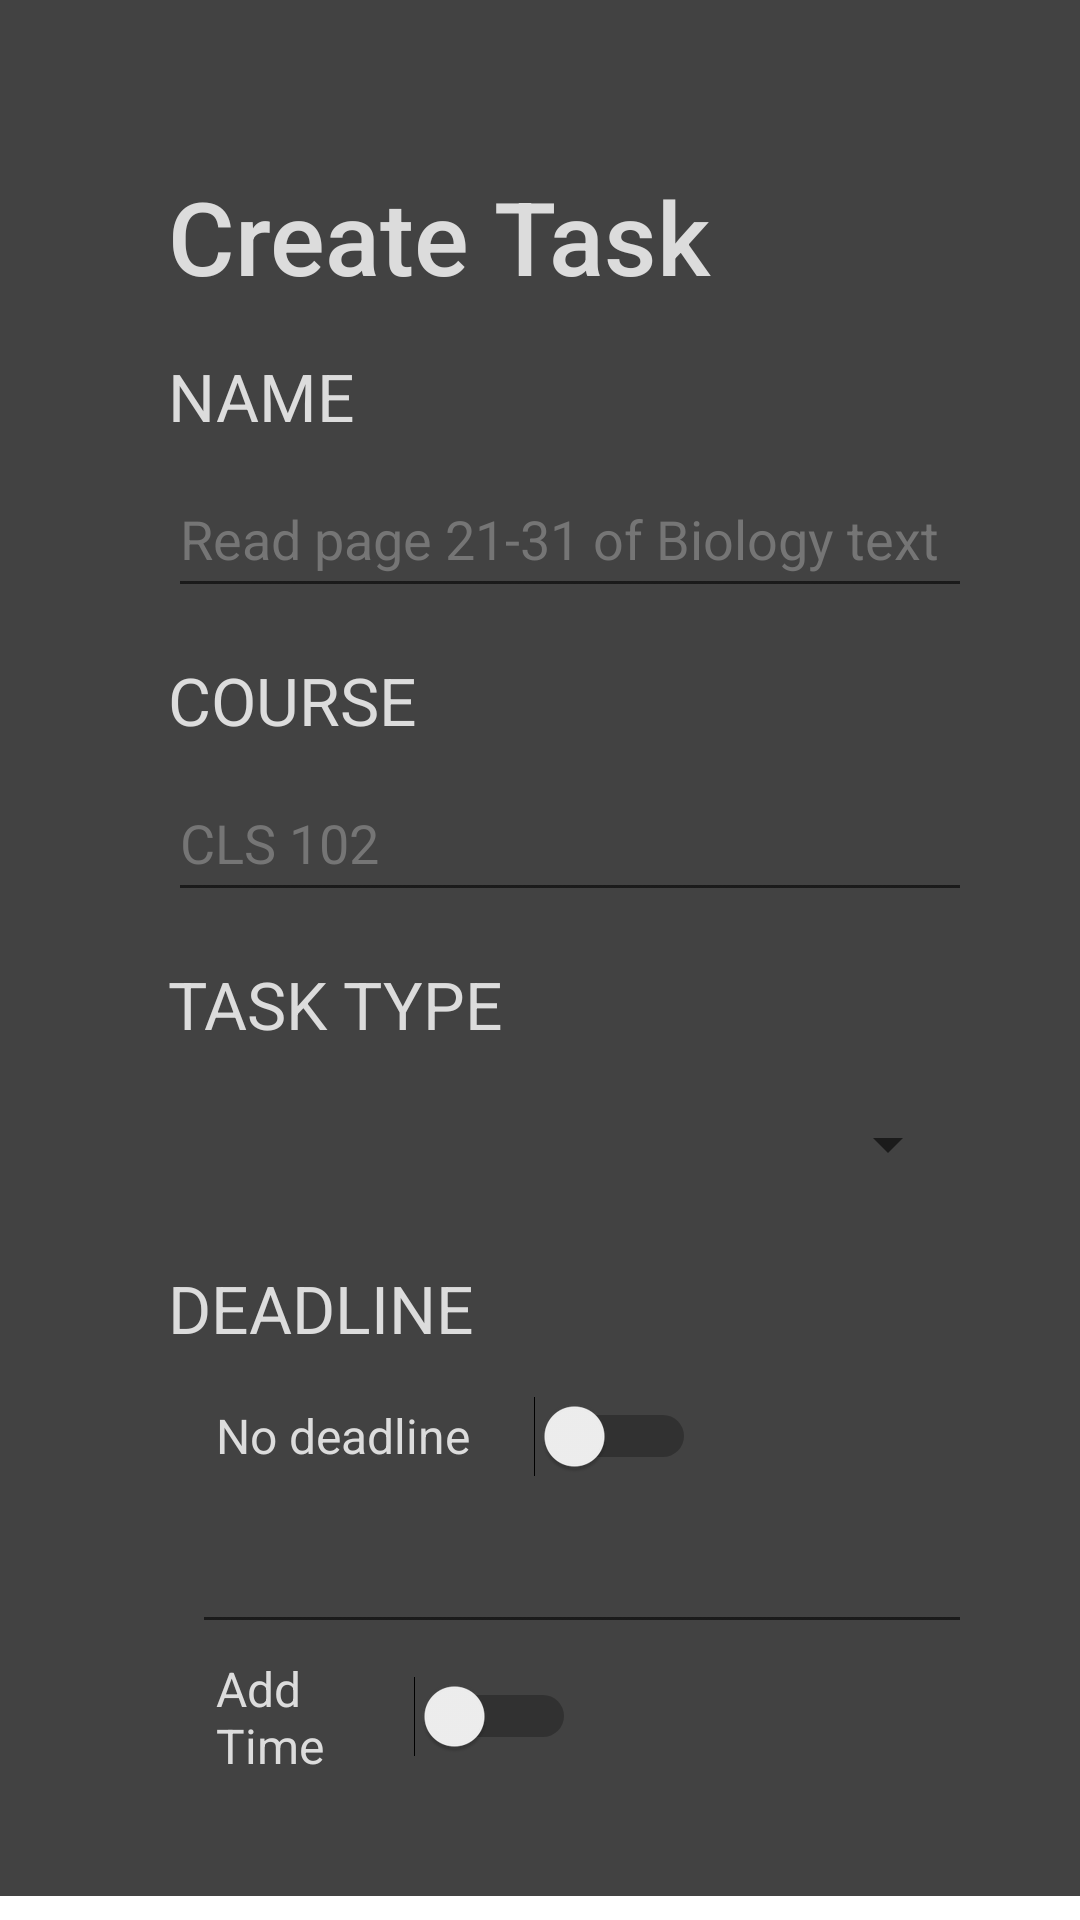

This screen was rendered from an Android layout file. Write that file and the resources it references.
<!-- AndroidManifest.xml: application theme Theme.MyApplication -->
<!-- res/layout/fragment_add_task_view.xml -->
<?xml version="1.0" encoding="utf-8"?>
<ScrollView
    xmlns:android="http://schemas.android.com/apk/res/android"
    xmlns:app="http://schemas.android.com/apk/res-auto"
    xmlns:tools="http://schemas.android.com/tools"
    android:layout_height="match_parent"
    android:layout_width="wrap_content">

    <androidx.constraintlayout.widget.ConstraintLayout
        android:layout_width="wrap_content"
        android:layout_height="match_parent"
        tools:context=".AboutActivity"
        android:padding="40dp"
        android:background="@color/cardview_dark_background">


    <TextView
        android:id="@+id/createTaskDisplay"
        android:layout_width="wrap_content"
        android:layout_height="wrap_content"
        android:layout_marginLeft="16dp"
        android:layout_marginTop="16dp"
        android:fontFamily="sans-serif-medium"
        android:includeFontPadding="true"
        android:text="Create Task"
        android:textAppearance="@style/TextAppearance.AppCompat.Display1"
        android:textColor="#DCDCDC"
        app:layout_constraintLeft_toLeftOf="parent"
        app:layout_constraintTop_toTopOf="parent" />

    <TextView
        android:id="@+id/taskNameDisplay"
        android:layout_width="wrap_content"
        android:layout_height="wrap_content"
        android:layout_marginLeft="16dp"
        android:layout_marginTop="16dp"
        android:text="NAME"
        android:textAppearance="@style/TextAppearance.AppCompat.Large"
        android:textColor="#DCDCDC"
        app:layout_constraintLeft_toLeftOf="parent"
        app:layout_constraintTop_toBottomOf="@id/createTaskDisplay" />

        <EditText
            android:id="@+id/addedNameInput"
            android:layout_width="wrap_content"
            android:layout_height="wrap_content"
            android:layout_marginLeft="16dp"
            android:layout_marginTop="8dp"
            android:layout_weight="1"
            android:elegantTextHeight="true"
            android:ems="17"
            android:hint="Read page 21-31 of Biology text"
            android:importantForAutofill="no"
            android:inputType="textPersonName"
            android:textColor="#DCDCDC"
            android:textColorHint="#757575"
            app:layout_constraintLeft_toLeftOf="parent"
            app:layout_constraintTop_toBottomOf="@id/taskNameDisplay" />

    <TextView
        android:id="@+id/taskCourseDisplay"
        android:layout_width="wrap_content"
        android:layout_height="wrap_content"
        android:layout_marginLeft="16dp"
        android:layout_marginTop="16dp"
        android:text="COURSE"
        android:textAppearance="@style/TextAppearance.AppCompat.Large"
        android:textColor="#DCDCDC"
        app:layout_constraintLeft_toLeftOf="parent"
        app:layout_constraintTop_toBottomOf="@id/addedNameInput" />

        <EditText
            android:id="@+id/addedCourseInput"
            android:layout_width="wrap_content"
            android:layout_height="wrap_content"
            android:layout_marginLeft="16dp"
            android:layout_marginTop="8dp"
            android:layout_weight="1"
            android:elegantTextHeight="true"
            android:ems="17"
            android:hint="CLS 102"
            android:importantForAutofill="no"
            android:inputType="textPersonName"
            android:textColor="#DCDCDC"
            android:textColorHint="#757575"
            app:layout_constraintLeft_toLeftOf="parent"
            app:layout_constraintTop_toBottomOf="@id/taskCourseDisplay" />

    <TextView
        android:id="@+id/taskTypeDisplay"
        android:layout_width="wrap_content"
        android:layout_height="wrap_content"
        android:layout_marginLeft="16dp"
        android:layout_marginTop="16dp"
        android:text="TASK TYPE"
        android:textAppearance="@style/TextAppearance.AppCompat.Large"
        android:textColor="#DCDCDC"
        app:layout_constraintLeft_toLeftOf="parent"
        app:layout_constraintTop_toBottomOf="@id/addedCourseInput" />

    <Spinner
        android:id="@+id/taskTypesSpinner"
        android:layout_width="match_parent"
        android:layout_height="wrap_content"
        android:layout_marginStart="32dp"
        android:layout_marginTop="8dp"
        android:layout_weight="1"
        android:elegantTextHeight="true"
        android:minHeight="48dp"
        app:layout_constraintStart_toStartOf="parent"
        app:layout_constraintTop_toBottomOf="@id/taskTypeDisplay" />

    <TextView
        android:id="@+id/deadlineDisplay"
        android:layout_width="wrap_content"
        android:layout_height="wrap_content"
        android:layout_marginLeft="16dp"
        android:layout_marginTop="16dp"
        android:text="DEADLINE"
        android:textAppearance="@style/TextAppearance.AppCompat.Large"
        android:textColor="#DCDCDC"
        app:layout_constraintLeft_toLeftOf="parent"
        app:layout_constraintTop_toBottomOf="@id/taskTypesSpinner" />

        <Switch
            android:id="@+id/noDeadline"
            android:layout_width="160dp"
            android:layout_height="40dp"
            android:layout_marginLeft="32dp"
            android:layout_marginTop="8dp"
            android:background="@color/cardview_dark_background"
            android:text="No deadline"
            android:textColor="#DCDCDC"
            android:textSize="16sp"
            app:layout_constraintLeft_toLeftOf="parent"
            app:layout_constraintTop_toBottomOf="@id/deadlineDisplay" />

        <EditText
            android:id="@+id/taskDateInput"
            android:layout_width="wrap_content"
            android:layout_height="wrap_content"
            android:layout_marginLeft="24dp"
            android:layout_marginTop="8dp"
            android:ems="17"
            android:inputType="date"
            android:textColor="#DCDCDC"
            android:textColorHint="#757575"
            app:layout_constraintLeft_toLeftOf="parent"
            app:layout_constraintTop_toBottomOf="@id/noDeadline" />
        <Switch
            android:id="@+id/addDeadlineTime"
            android:layout_width="120dp"
            android:layout_height="40dp"
            app:layout_constraintLeft_toLeftOf="parent"
            app:layout_constraintTop_toBottomOf="@id/taskDateInput"
            android:layout_marginLeft="32dp"
            android:layout_marginTop="4dp"
            android:background="@color/cardview_dark_background"
            android:text="Add Time"
            android:textColor="#DCDCDC"
            android:textSize="16sp">
        </Switch>

        <EditText
            android:id="@+id/taskTimeInput"
            android:layout_width="wrap_content"
            android:layout_height="wrap_content"
            android:layout_marginLeft="24dp"
            android:layout_marginTop="8dp"
            android:ems="17"
            android:inputType="time"
            android:textColor="#DCDCDC"
            android:textColorHint="#757575"
            app:layout_constraintLeft_toLeftOf="parent"
            app:layout_constraintTop_toBottomOf="@id/addDeadlineTime"
            android:visibility="gone"/>



    </androidx.constraintlayout.widget.ConstraintLayout>
</ScrollView>
<!-- resources referenced by this layout -->
<resources>
  <style name="Theme.MyApplication" parent="Theme.MaterialComponents.DayNight.NoActionBar">
          
          <item name="colorPrimary">@color/black</item>
          <item name="colorPrimaryVariant">@color/black</item>
          <item name="colorOnPrimary">#3491918F</item>
          
          <item name="colorSecondary">@color/teal_200</item>
          <item name="colorSecondaryVariant">@color/teal_700</item>
          <item name="colorOnSecondary">@color/black</item>
          
          <item name="android:statusBarColor" tools:targetApi="l">?attr/colorPrimaryVariant</item>
          
      </style>
  <!-- not gathered from this repository: default colours our renderer supplied (Android Studio template values) -->
  <color name="teal_200">#FF03DAC5</color>
  <color name="teal_700">#FF018786</color>
  <color name="black">#FF000000</color>
</resources>
